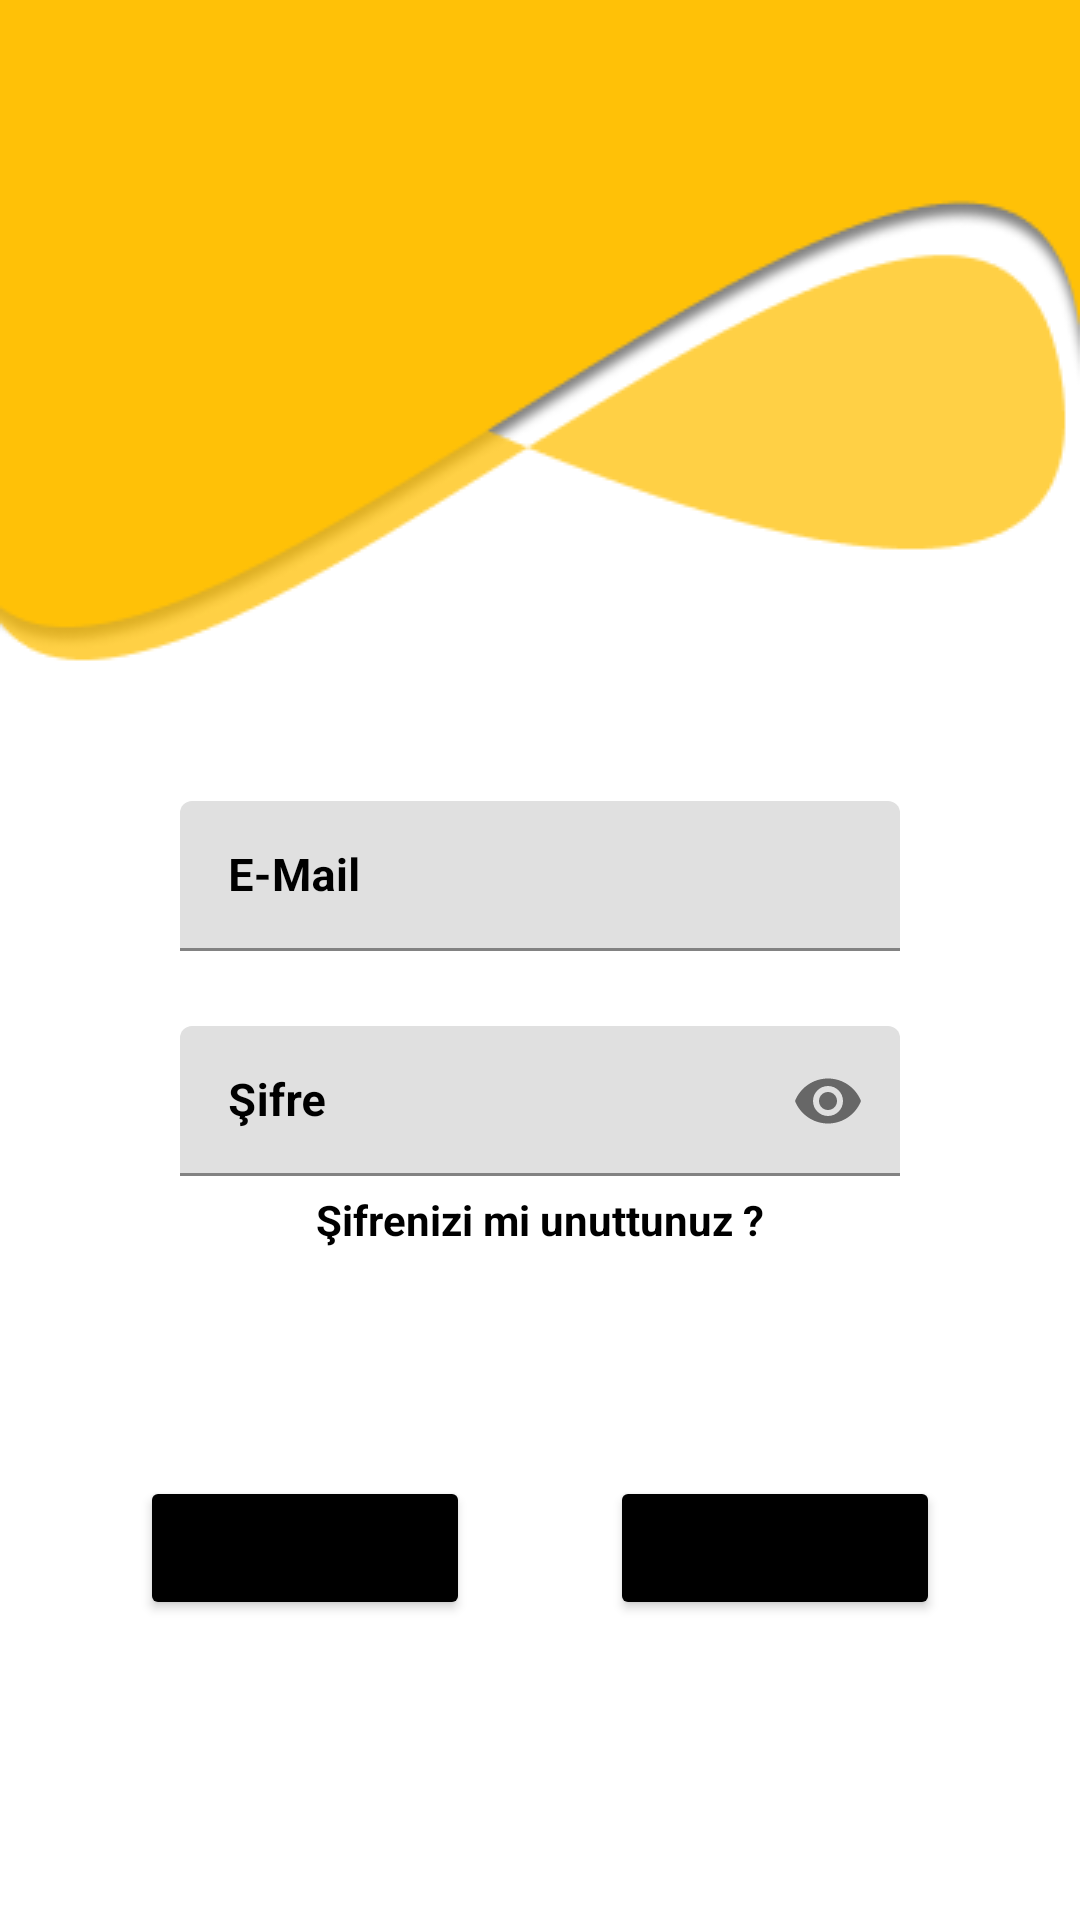

This screen was rendered from an Android layout file. Write that file and the resources it references.
<!-- AndroidManifest.xml: application theme Theme.InstagramClone -->
<!-- res/layout/fragment_login.xml -->
<?xml version="1.0" encoding="utf-8"?>
<androidx.constraintlayout.widget.ConstraintLayout xmlns:android="http://schemas.android.com/apk/res/android"
    xmlns:app="http://schemas.android.com/apk/res-auto"
    xmlns:tools="http://schemas.android.com/tools"
    android:layout_width="match_parent"
    android:layout_height="match_parent"
    android:background="@drawable/bg_login"
    tools:context=".view.fragment.LoginFragment">

    <com.google.android.material.textfield.TextInputLayout
        android:id="@+id/textInputLayout1"
        style="@style/MaterialAlertDialog.MaterialComponents.Title.Text.CenterStacked"
        android:layout_width="match_parent"
        android:layout_height="50dp"
        android:layout_marginStart="30dp"
        android:layout_marginTop="100dp"
        android:layout_marginEnd="30dp"
        android:layout_marginBottom="25dp"
        android:textColorHint="@color/black"
        app:layout_constraintBottom_toTopOf="@+id/textInputLayout2"
        app:layout_constraintEnd_toEndOf="parent"
        app:layout_constraintHorizontal_bias="0.5"
        app:layout_constraintStart_toStartOf="parent"
        app:passwordToggleEnabled="false">

        <com.google.android.material.textfield.TextInputEditText
            android:id="@+id/emailText"
            android:layout_width="match_parent"
            android:layout_height="50dp"
            android:layout_marginStart="30dp"
            android:layout_marginEnd="30dp"
            android:layout_marginBottom="25dp"
            android:background="@drawable/edittext_background"
            android:drawablePadding="6dp"
            android:hint="E-Mail"
            android:inputType="textEmailAddress"
            android:textColor="@color/black"
            android:textColorHint="@color/black"
            android:textSize="15sp"
            android:textStyle="bold"
            app:layout_constraintBottom_toTopOf="@+id/textInputLayout2"
            app:layout_constraintEnd_toEndOf="parent"
            app:layout_constraintHorizontal_bias="0.5"
            app:layout_constraintStart_toStartOf="parent" />

    </com.google.android.material.textfield.TextInputLayout>

    <com.google.android.material.textfield.TextInputLayout
        android:id="@+id/textInputLayout2"
        style="@style/MaterialAlertDialog.MaterialComponents.Title.Text.CenterStacked"
        android:layout_width="match_parent"
        android:layout_height="50dp"
        android:layout_marginStart="30dp"
        android:layout_marginEnd="30dp"
        android:layout_marginBottom="100dp"
        android:textColorHint="@color/black"
        app:layout_constraintBottom_toTopOf="@+id/signInButton"
        app:layout_constraintEnd_toEndOf="parent"
        app:layout_constraintHorizontal_bias="0.5"
        app:layout_constraintStart_toStartOf="parent"
        app:passwordToggleEnabled="true">

        <com.google.android.material.textfield.TextInputEditText
            android:id="@+id/passwordText"
            android:layout_width="match_parent"
            android:layout_height="wrap_content"
            android:layout_marginStart="30dp"
            android:layout_marginEnd="30dp"
            android:background="@drawable/edittext_background"
            android:drawablePadding="6dp"
            android:hint="Şifre"
            android:inputType="textPassword"
            android:textColor="@color/black"
            android:textColorHint="@color/black"
            android:textSize="15sp"
            android:textStyle="bold" />
    </com.google.android.material.textfield.TextInputLayout>

    <TextView
        android:id="@+id/forgotPassTextView"
        android:layout_width="wrap_content"
        android:layout_height="wrap_content"
        android:layout_marginTop="5dp"
        android:text="Şifrenizi mi unuttunuz ?"
        android:textColor="@color/black"
        android:textStyle="bold"
        app:layout_constraintEnd_toEndOf="@+id/textInputLayout2"
        app:layout_constraintStart_toStartOf="@+id/textInputLayout2"
        app:layout_constraintTop_toBottomOf="@+id/textInputLayout2" />

    <Button
        android:id="@+id/signUpButton"
        android:layout_width="110dp"
        android:layout_height="wrap_content"
        android:layout_marginBottom="100dp"
        android:backgroundTint="#000000"
        android:text="Kayıt Ol"
        app:layout_constraintBottom_toBottomOf="parent"
        app:layout_constraintEnd_toEndOf="parent"
        app:layout_constraintHorizontal_bias="0.5"
        app:layout_constraintStart_toEndOf="@+id/signInButton" />

    <Button
        android:id="@+id/signInButton"
        android:layout_width="110dp"
        android:layout_height="wrap_content"
        android:layout_marginBottom="100dp"
        android:backgroundTint="#000000"
        android:text="Giriş Yap"
        app:layout_constraintBottom_toBottomOf="parent"
        app:layout_constraintEnd_toStartOf="@+id/signUpButton"
        app:layout_constraintHorizontal_bias="0.5"
        app:layout_constraintStart_toStartOf="parent" />

</androidx.constraintlayout.widget.ConstraintLayout>
<!-- resources referenced by this layout -->
<resources>
  <color name="black">#FF000000</color>
  <!-- drawable bg_login: png bitmap (drawable, 12044 bytes) -->
  <style name="Theme.InstagramClone" parent="Theme.MaterialComponents.DayNight.DarkActionBar">
          
          <item name="colorPrimary">#FFC107</item>
          <item name="colorPrimaryVariant">#FFC107</item>
          <item name="colorOnPrimary">@color/white</item>
          
          <item name="colorSecondary">@color/teal_200</item>
          <item name="colorSecondaryVariant">@color/teal_700</item>
          <item name="colorOnSecondary">#FFC107</item>
          
          <item name="android:statusBarColor" tools:targetApi="l">?attr/colorPrimaryVariant</item>
          
  
      </style>
  <color name="white">#FFFFFFFF</color>
  <color name="teal_200">#FF03DAC5</color>
  <color name="teal_700">#FF018786</color>
</resources>
